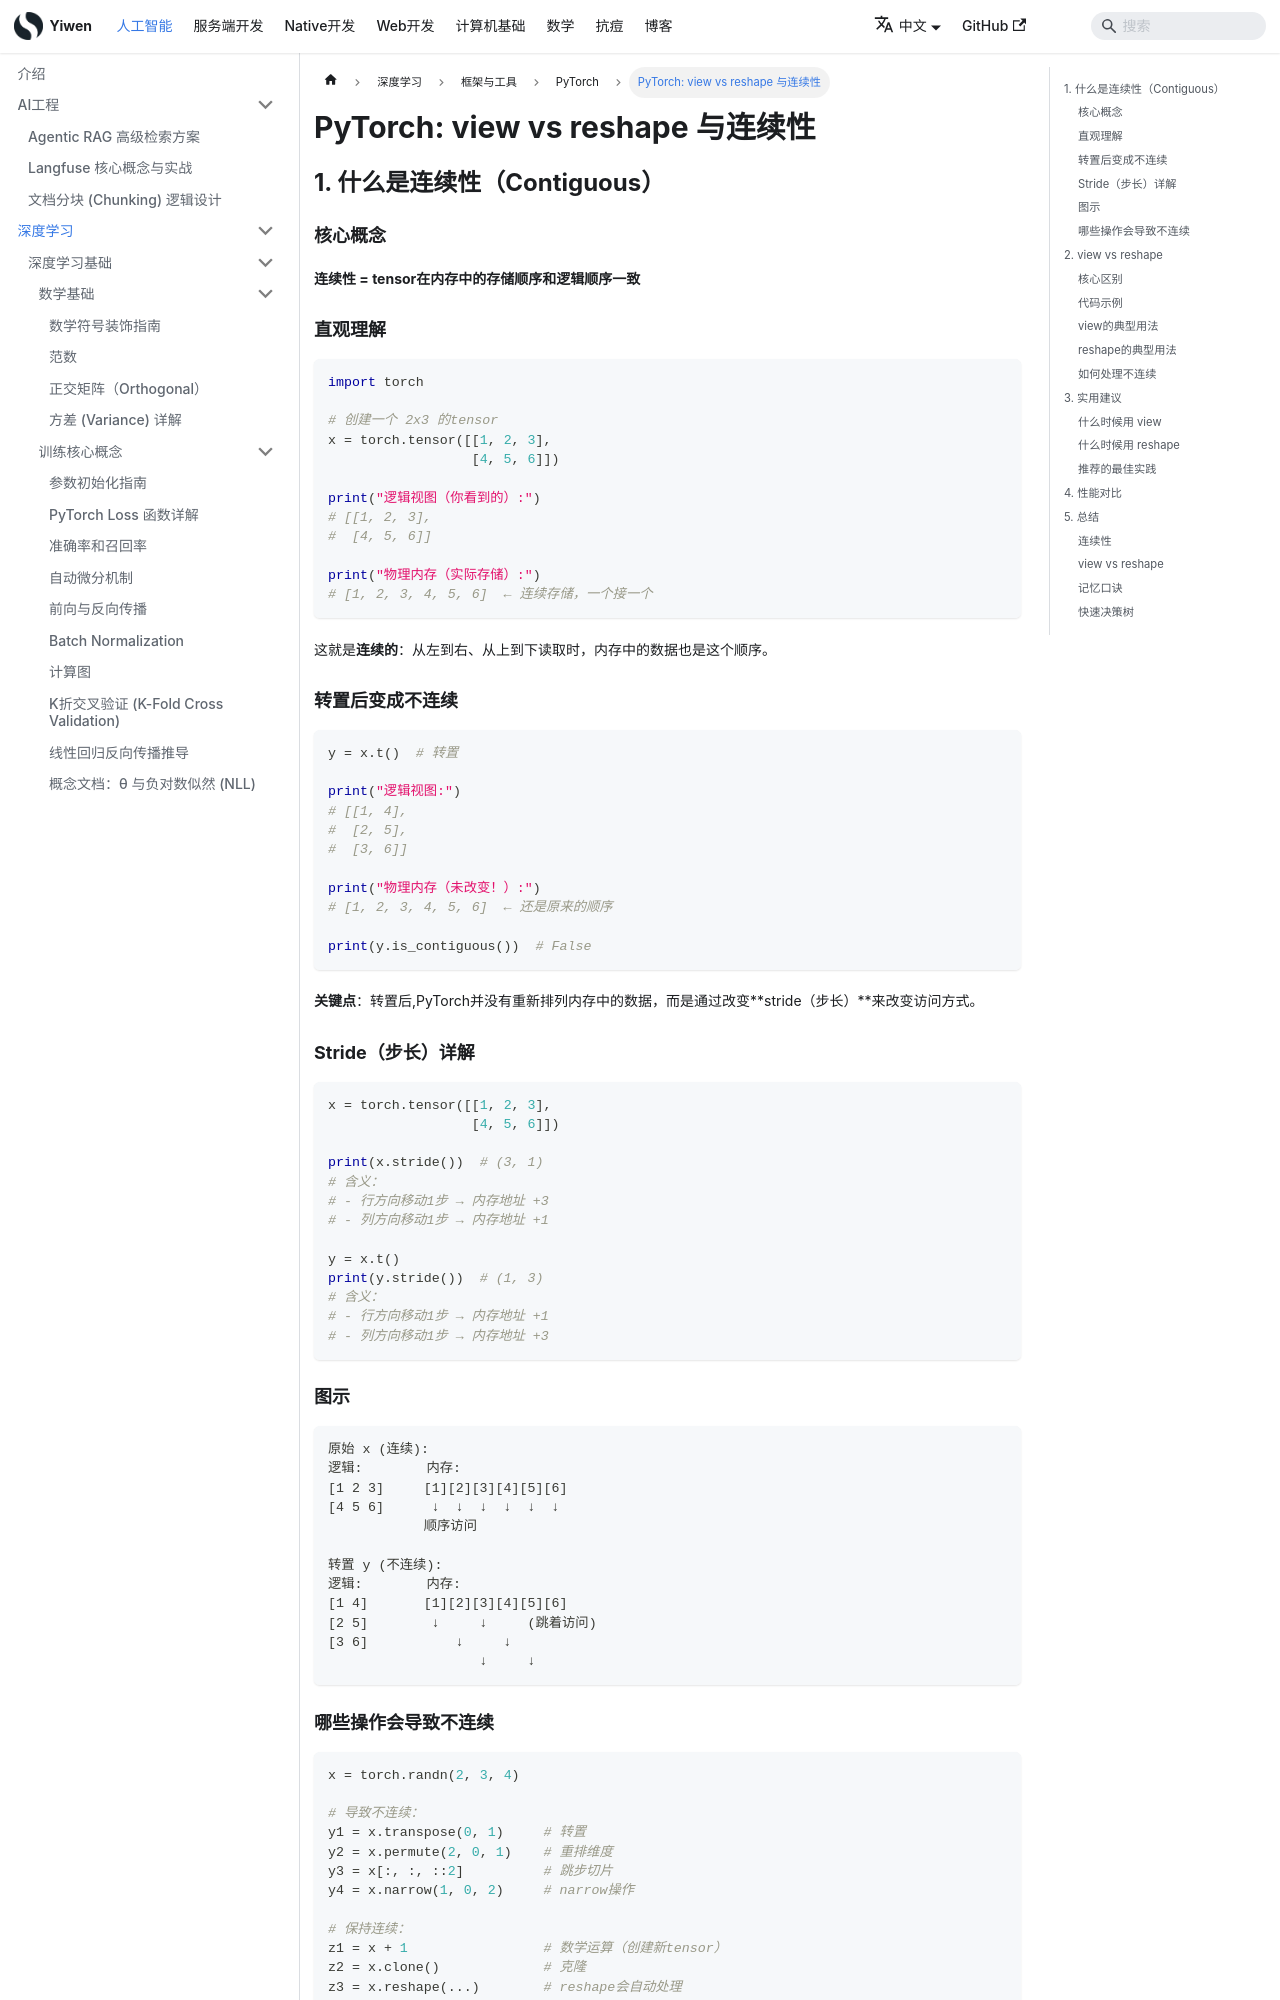

repository: Hao-yiwen/yiwen-blog-website · page: docs/ai/training/frameworks/pytorch/view-reshape-contiguous/index.html · generator: docusaurus

---
title: "PyTorch: view vs reshape 与连续性"
---

# PyTorch: view vs reshape 与连续性

## 1. 什么是连续性（Contiguous）

### 核心概念

**连续性 = tensor在内存中的存储顺序和逻辑顺序一致**

### 直观理解

```python
import torch

# 创建一个 2x3 的tensor
x = torch.tensor([[1, 2, 3],
                  [4, 5, 6]])

print("逻辑视图（你看到的）:")
# [[1, 2, 3],
#  [4, 5, 6]]

print("物理内存（实际存储）:")
# [1, 2, 3, 4, 5, 6]  ← 连续存储，一个接一个
```

这就是**连续的**：从左到右、从上到下读取时，内存中的数据也是这个顺序。

### 转置后变成不连续

```python
y = x.t()  # 转置

print("逻辑视图:")
# [[1, 4],
#  [2, 5],
#  [3, 6]]

print("物理内存（未改变！）:")
# [1, 2, 3, 4, 5, 6]  ← 还是原来的顺序

print(y.is_contiguous())  # False
```

**关键点**：转置后,PyTorch并没有重新排列内存中的数据，而是通过改变**stride（步长）**来改变访问方式。

### Stride（步长）详解

```python
x = torch.tensor([[1, 2, 3],
                  [4, 5, 6]])

print(x.stride())  # (3, 1)
# 含义：
# - 行方向移动1步 → 内存地址 +3
# - 列方向移动1步 → 内存地址 +1

y = x.t()
print(y.stride())  # (1, 3)
# 含义：
# - 行方向移动1步 → 内存地址 +1
# - 列方向移动1步 → 内存地址 +3
```

### 图示

```
原始 x (连续):
逻辑:        内存:
[1 2 3]     [1][2][3][4][5][6]
[4 5 6]      ↓  ↓  ↓  ↓  ↓  ↓
            顺序访问

转置 y (不连续):
逻辑:        内存:
[1 4]       [1][2][3][4][5][6]
[2 5]        ↓     ↓     (跳着访问)
[3 6]           ↓     ↓
                   ↓     ↓
```
